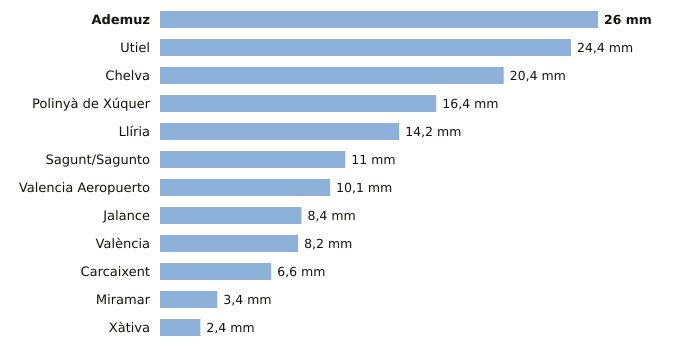

Values plotted in this chart, from the file beside it:
estacion, provincia, indicativo, mm_6_dias_anteriores, mm_hoy, mm_7_dias, horas_de_hoy
Ademuz, Valencia, 8381X, 26.0, 0.0, 26.0, 1
Utiel, Valencia, 8309X, 24.4, 0.0, 24.4, 2
Chelva, Valencia, 8395X, 20.4, 0.0, 20.4, 2
Polinyà de Xúquer, Valencia, 8325X, 16.4, 0.0, 16.4, 2
Llíria, Valencia, 8409X, 14.2, 0.0, 14.2, 2
Sagunt/Sagunto, Valencia, 8446Y, 11.0, 0.0, 11.0, 1
Valencia Aeropuerto, Valencia, 8414A, 10.1, 0.0, 10.1, 2
Jalance, Valencia, 8193E, 8.4, 0.0, 8.4, 1
València, Valencia, 8416, 8.2, 0.0, 8.2, 2
Carcaixent, Valencia, 8300X, 6.6, 0.0, 6.6, 2
Miramar, Valencia, 8058Y, 3.4, 0.0, 3.4, 2
Xàtiva, Valencia, 8293X, 2.4, 0.0, 2.4, 2
